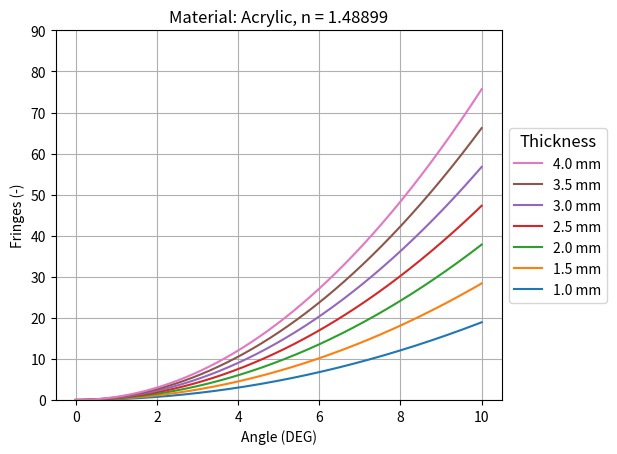

The matplotlib source for this figure: (Note: this script raises an exception after producing the figure.)
"""
Part of repository: 
https://github.com/PierFelix/Expected-Fringes

@author: PierFelix
"""

from os.path import dirname
import numpy as np
from numpy import sin, cos, tan, arcsin # imports them without needing the np. infront, easy of writing out formula
import matplotlib.pyplot as plt

def fringes1(thickness, index_of_refraction, wavelength, angle_i):
    """
    Calculates the expected amount of fringes, approximates the index of refraction of air as 1. 

    N = (2t / wavelength) * ((n/cos(r)+tan(i)*sin(i)-tan(r)*sin(i)-(n-1)-(1/cos(i)))) \n
    r = arcsin(sin(i)/n)

    thickness: thickness of the material
    index_of_refraction: index of refraction of the material
    wavelength: wavelength of the light emitted by the laser
    angle_i: angle of incidence of the light
    """

    N = (2*thickness / wavelength) * ((index_of_refraction/cos(arcsin(sin(angle_i)/n)))+tan(angle_i)*sin(angle_i)-tan(arcsin(sin(angle_i)/n))*sin(angle_i)-(index_of_refraction-1)-(1/cos(angle_i)))
    return N


def plots(x, y, ax, label="", color = None) -> None:
    """
    Plots an extra line on the axis.
    """
    ax.plot(x,y, label=f"{label}", c=color)


if __name__ == "__main__":
    t = [1.0, 1.5, 2.0, 2.5, 3.0, 3.5, 4.0] # mm
    wavelength = 532e-6 # mm
    material = "Acrylic"
    n = 1.48899

    min_deg = 0
    max_deg = 10
    steps = 10000
    plot_y_limit = 90

    plot = True

    i_deg = np.linspace(min_deg, max_deg, steps)
    i_rad = (i_deg*np.pi)/180 # numpy only works with radians

    fig, ax1 = plt.subplots()

    table = []
    for j in t:
        N = fringes1(j, n, wavelength, i_rad)
        table.append(N[-1])
        if plot:
            plots(x=i_deg, y=N, ax=ax1, label=f"{j} mm")

    ax1.set_title(f"Material: {material}, n = {n}")
    ax1.set_ylim(0, plot_y_limit)
    box1 = ax1.get_position()
    ax1.set_position([box1.x0, box1.y0, box1.width * 0.9, box1.height])
    ax1.legend(loc='center left', bbox_to_anchor=(1, 0.5), reverse=True, title="Thickness", title_fontsize="large")
    ax1.set_xlabel("Angle (DEG)")
    ax1.set_ylabel("Fringes (-)")
    ax1.grid()
    fig.savefig(f"{dirname(__file__)}/{material}.png")
    plt.close()

    print(f"Angle: {max_deg} degrees")
    for j in range(len(t)):
        print(f"{t[j]}mm = {round(table[j], 1)} fringes")